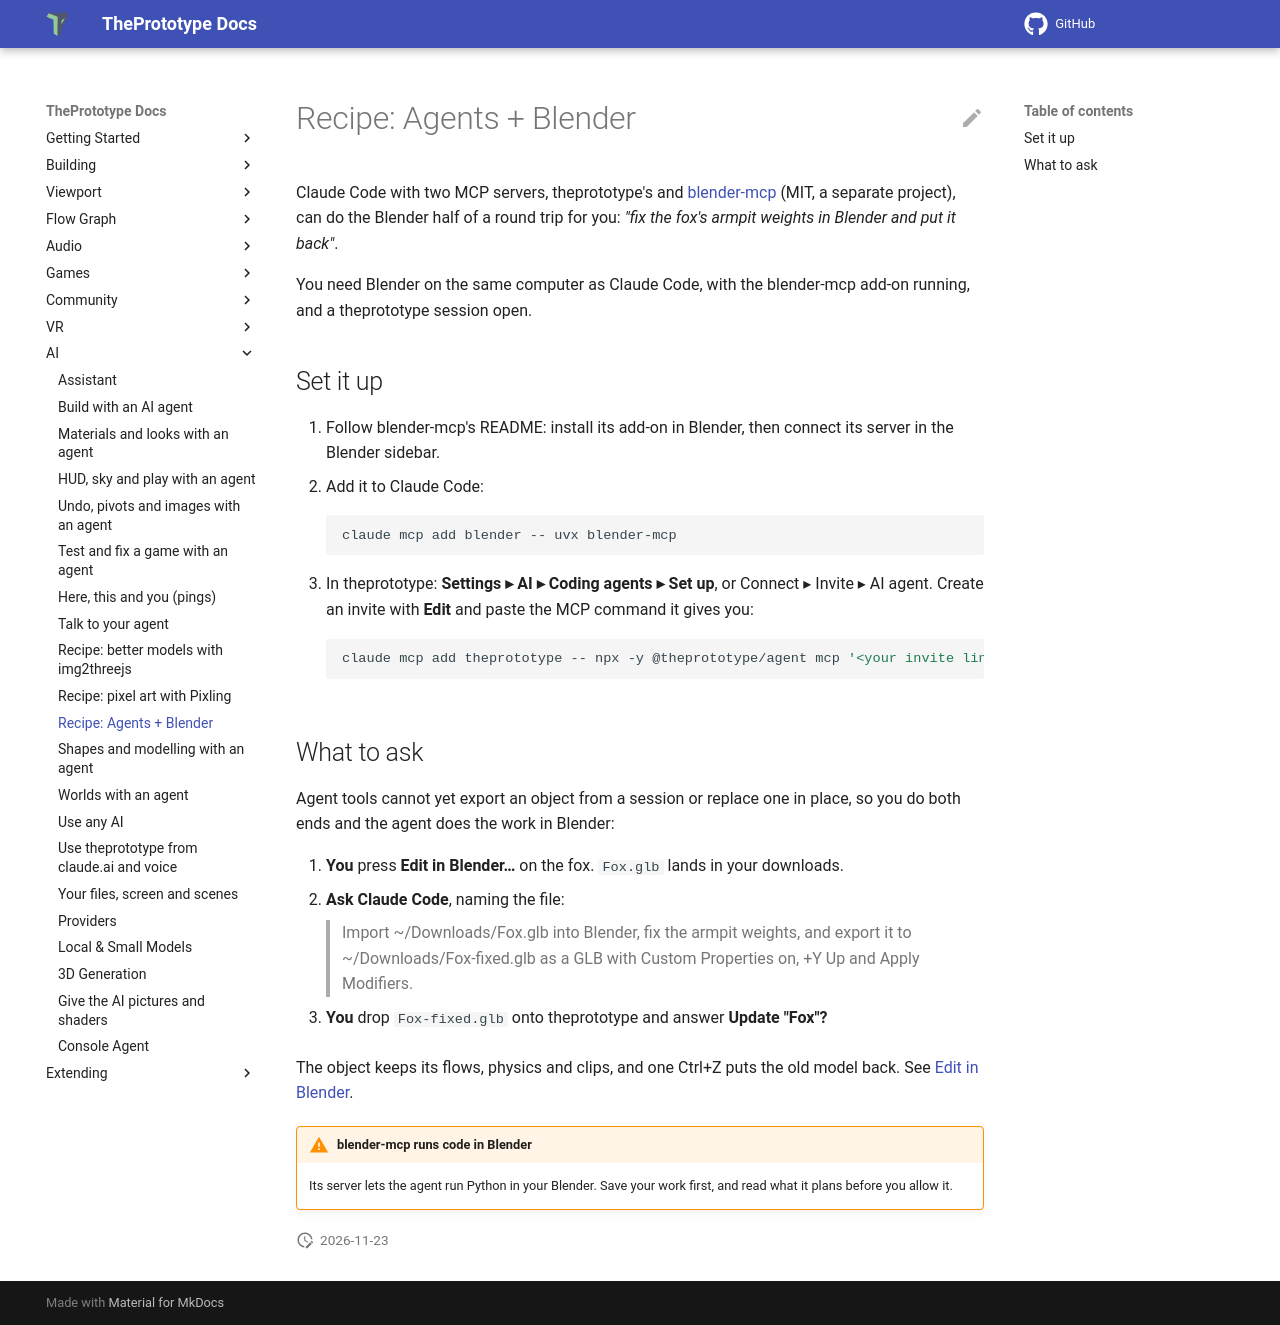

repository: theprototype-app/docs · page: ai/agents-and-blender/index.html · generator: mkdocs

# Recipe: Agents + Blender

Claude Code with two MCP servers, theprototype's and [blender-mcp](https://github.com/ahujasid/blender-mcp) (MIT, a separate
project), can do the Blender half of a round trip for you: *"fix the fox's armpit weights in Blender and put it back"*.

You need Blender on the same computer as Claude Code, with the blender-mcp add-on running, and a theprototype session open.

## Set it up

1. Follow blender-mcp's README: install its add-on in Blender, then connect its server in the Blender sidebar.
2. Add it to Claude Code:

    ```bash
    claude mcp add blender -- uvx blender-mcp
    ```

3. In theprototype: **Settings ▸ AI ▸ Coding agents ▸ Set up**, or Connect ▸ Invite ▸ AI agent. Create an
   invite with **Edit** and paste the MCP command it gives you:

    ```bash
    claude mcp add theprototype -- npx -y @theprototype/agent mcp '<your invite link>'
    ```

## What to ask

Agent tools cannot yet export an object from a session or replace one in place, so you do both ends and the agent does the work
in Blender:

1. **You** press **Edit in Blender…** on the fox. `Fox.glb` lands in your downloads.
2. **Ask Claude Code**, naming the file:

    > Import ~/Downloads/Fox.glb into Blender, fix the armpit weights, and export it to ~/Downloads/Fox-fixed.glb as a GLB with
    > Custom Properties on, +Y Up and Apply Modifiers.

3. **You** drop `Fox-fixed.glb` onto theprototype and answer **Update "Fox"?**

The object keeps its flows, physics and clips, and one Ctrl+Z puts the old model back. See [Edit in Blender](../edit-in-blender.md).

!!! warning "blender-mcp runs code in Blender"
    Its server lets the agent run Python in your Blender. Save your work first, and read what it plans before you allow it.
